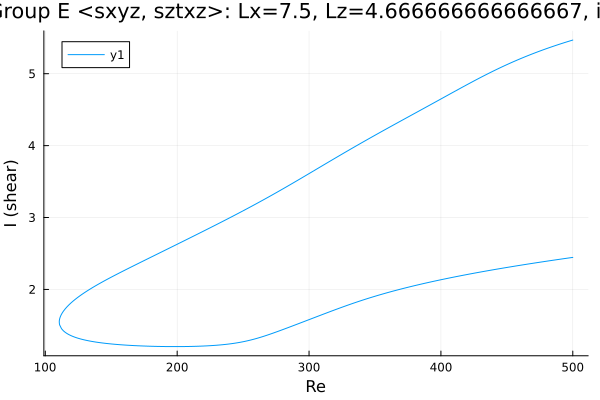

Values plotted in this chart, from the file beside it:
Re, shear
500.0, 5.468
499.6, 5.466
498.2, 5.458
496.8, 5.45
495.4, 5.442
494, 5.434
493.4, 5.431
492, 5.423
490.6, 5.414
490.4, 5.413
489, 5.405
487.6, 5.396
486.1, 5.387
484.7, 5.379
483.3, 5.37
481.9, 5.361
480.5, 5.352
479.1, 5.342
477.7, 5.333
476.2, 5.324
474.8, 5.314
473.4, 5.304
472, 5.294
470.6, 5.285
469.2, 5.275
467.8, 5.264
466.3, 5.254
464.9, 5.244
463.5, 5.233
462.1, 5.223
460.7, 5.212
459.3, 5.201
457.9, 5.19
456.4, 5.179
455, 5.167
453.6, 5.156
452.2, 5.144
450.8, 5.133
449.4, 5.121
448, 5.109
446.5, 5.097
445.1, 5.085
443.7, 5.072
442.7, 5.063
441.3, 5.051
439.8, 5.038
438.4, 5.025
437, 5.012
435.6, 4.999
434.2, 4.986
432.8, 4.973
431.4, 4.96
429.9, 4.946
428.5, 4.933
427.1, 4.919
425.7, 4.905
424.3, 4.892
422.9, 4.878
421.5, 4.864
420, 4.85
... 560 more rows
